2-way image classification set "exported" from GitHub (kennethliem/CoffeeAI-DeepLearningBackend); label vocabulary: Arabika Gayo, Robusta Gayo.

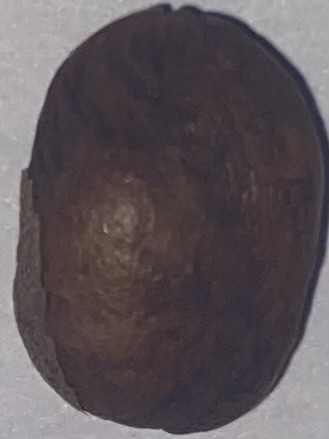
Label: Arabika Gayo

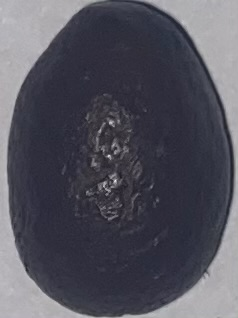
Label: Robusta Gayo

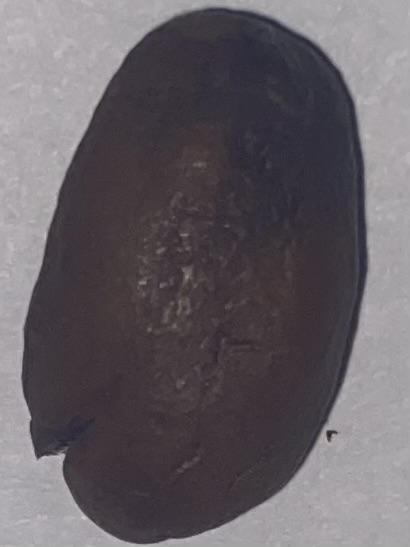
Label: Arabika Gayo

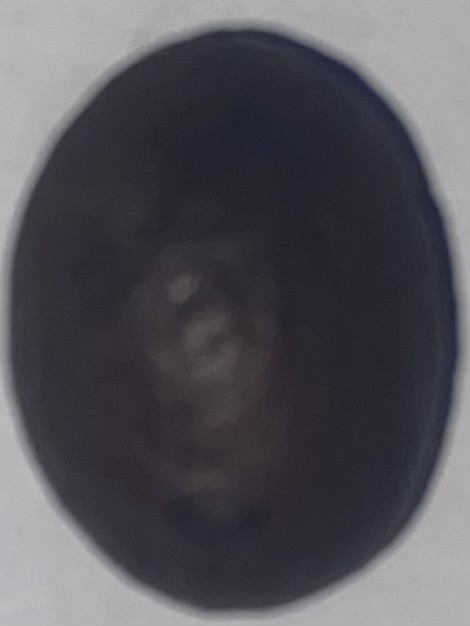
Label: Robusta Gayo

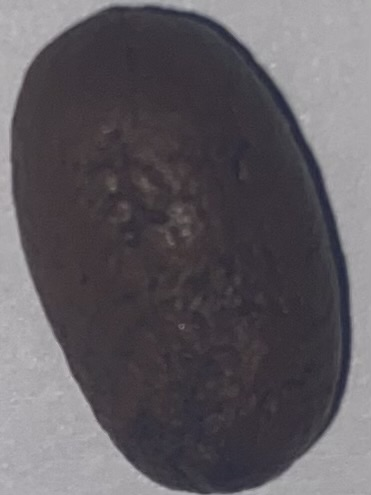
Label: Arabika Gayo
